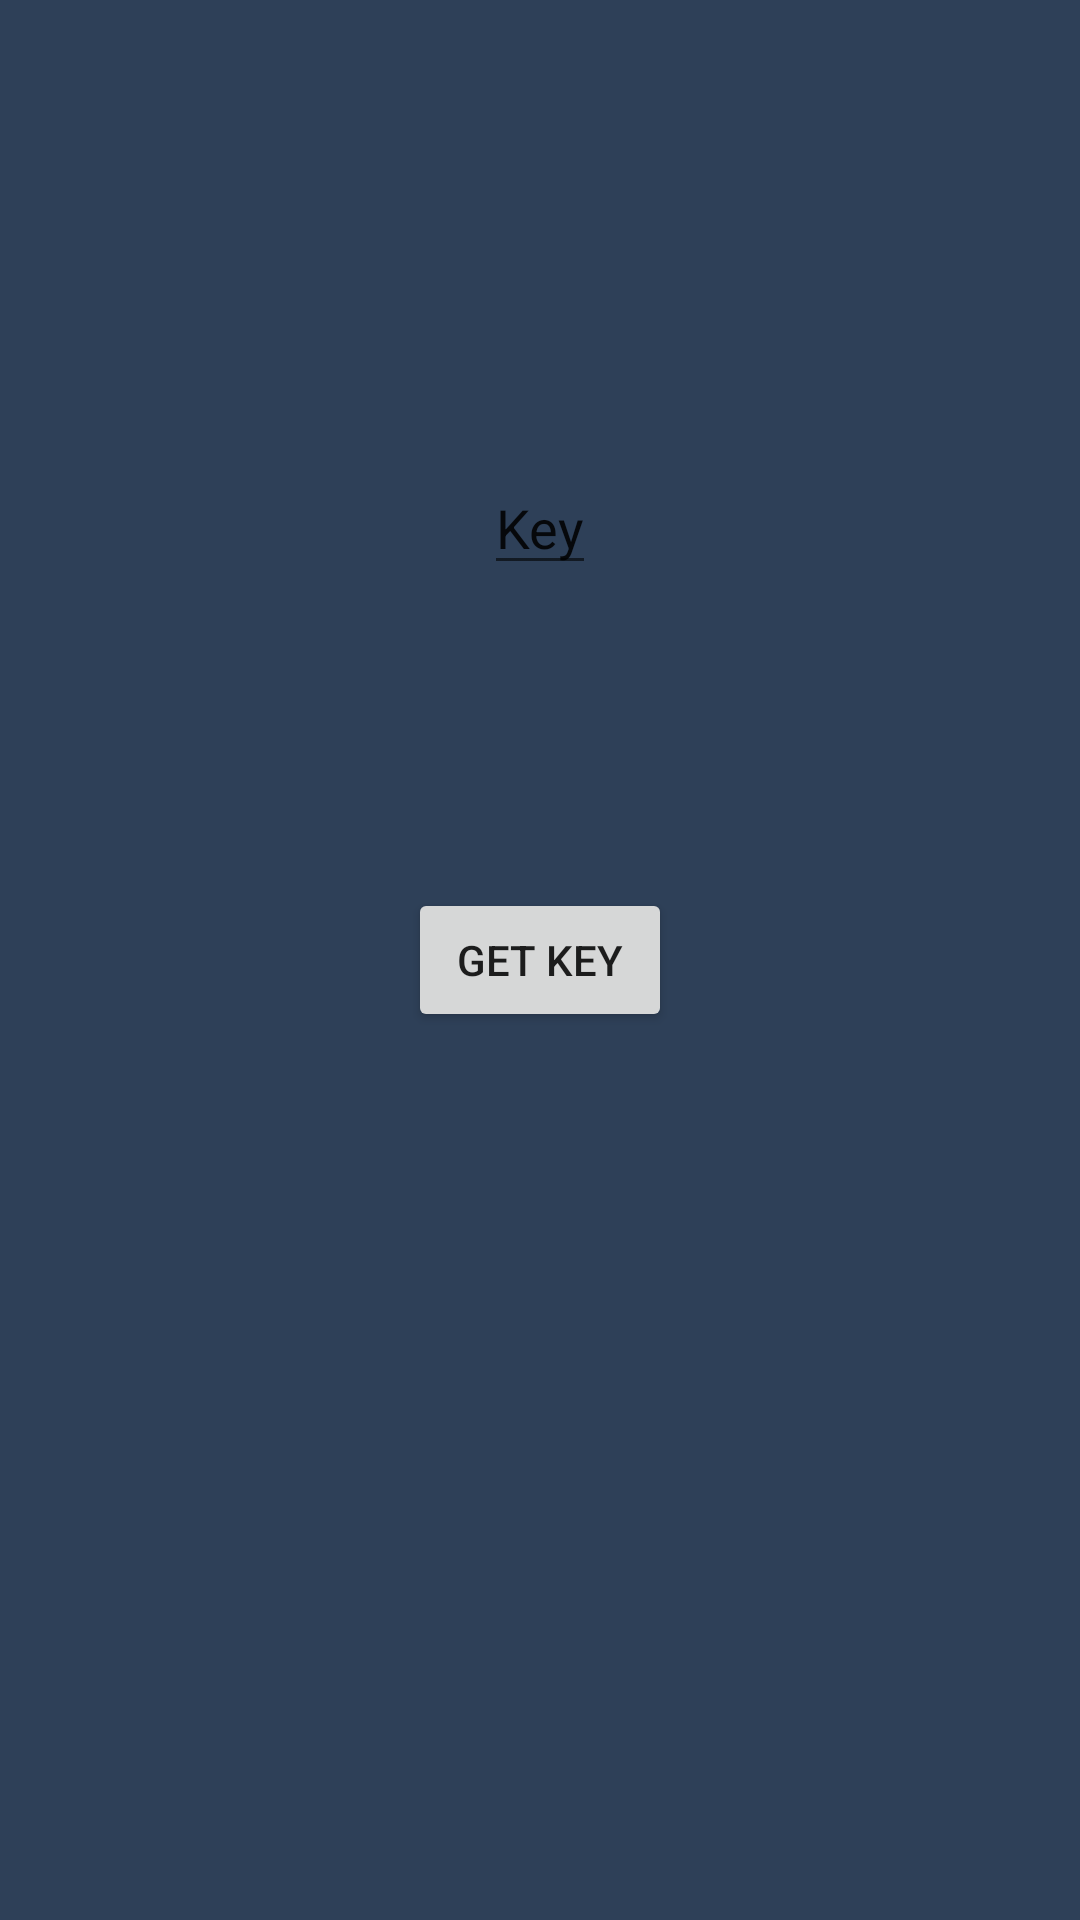

The Android layout XML behind this screen, and the referenced resources:
<!-- AndroidManifest.xml: fallback theme Theme.MaterialComponents.DayNight.NoActionBar -->
<!-- res/layout/activity_test_page_for_database.xml -->
<RelativeLayout
    xmlns:android="http://schemas.android.com/apk/res/android"
    xmlns:app="http://schemas.android.com/apk/res-auto"
    xmlns:tools="http://schemas.android.com/tools"
    android:id="@+id/loginPage"
    android:layout_width="match_parent"
    android:layout_height="match_parent"
    android:paddingBottom="@dimen/activity_vertical_margin"
    android:paddingLeft="@dimen/activity_horizontal_margin"
    android:paddingRight="@dimen/activity_horizontal_margin"
    android:paddingTop="@dimen/activity_vertical_margin"
    android:background="#2E4058"
    tools:context="com.mappassignment.android.mapp.TestPageForDatabase"

    >


    <EditText
        android:id="@+id/KeyText"
        android:layout_width="wrap_content"
        android:layout_height="wrap_content"
        android:text="Key"
        android:layout_above="@+id/GetTheKey"
        android:layout_centerHorizontal="true"
        android:layout_marginBottom="101dp"/>



    <Button
        android:id="@+id/GetTheKey"
        android:layout_width="wrap_content"
        android:layout_height="wrap_content"
        android:text="Get Key"
        android:layout_centerVertical="true"
        android:layout_centerHorizontal="true"/>
</RelativeLayout>
<!-- resources referenced by this layout -->
<resources>

</resources>
